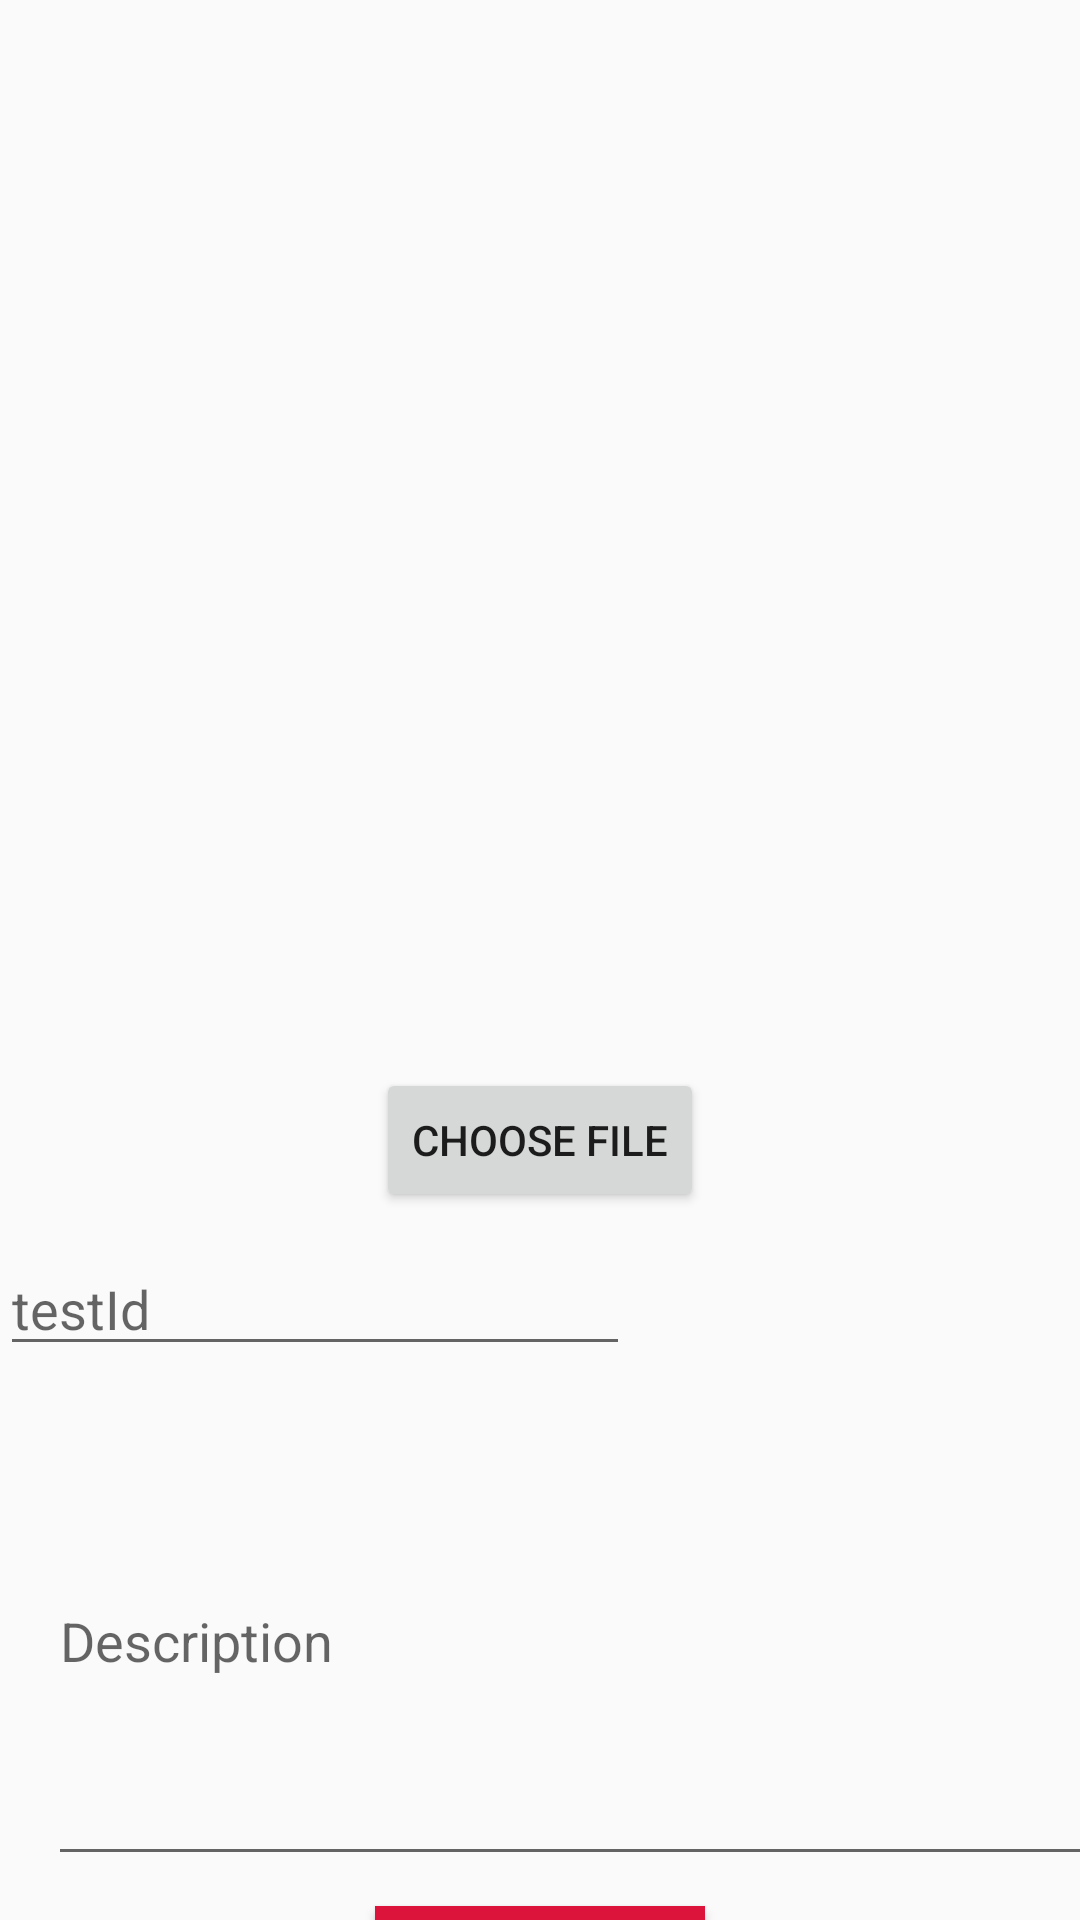

Produce the Android XML layout that renders to this screen, including the resource entries it uses.
<!-- AndroidManifest.xml: application theme AppTheme -->
<!-- res/layout/activity_input_test.xml -->
<?xml version="1.0" encoding="utf-8"?>
<androidx.core.widget.NestedScrollView xmlns:android="http://schemas.android.com/apk/res/android"
    xmlns:app="http://schemas.android.com/apk/res-auto"
    xmlns:tools="http://schemas.android.com/tools"
    android:layout_width="match_parent"
    android:layout_height="match_parent"
    tools:context=".ui.testimony.InputTestActivity">
    <LinearLayout
        android:layout_width="match_parent"
        android:layout_height="wrap_content"
        android:orientation="vertical">
        <ImageView
            android:id="@+id/img_test"
            android:layout_width="402dp"
            android:layout_height="346dp"
            android:contentDescription="@string/img_pro"
            android:src="@drawable/common_google_signin_btn_icon_dark"
            android:layout_marginBottom="10dp"
            android:layout_gravity="center"/>


        <Button
            android:id="@+id/btn_choose_file"
            android:layout_width="wrap_content"
            android:layout_height="wrap_content"
            android:layout_marginStart="125dp"
            android:layout_marginEnd="125dp"
            android:text="@string/choose_file"
            android:layout_marginBottom="10dp"
            android:layout_gravity="center"/>



        <EditText
            android:id="@+id/edt_testId"
            android:layout_width="wrap_content"
            android:layout_height="wrap_content"
            android:autofillHints="@string/testId"
            android:layout_marginStart="@dimen/horizontal_margin"
            android:layout_marginEnd="@dimen/horizontal_margin"
            android:layout_marginBottom="10dp"
            android:inputType="text"
            android:ems="10"
            android:hint="@string/testId"/>
        <EditText
            android:id="@+id/edt_description"
            android:layout_width="367dp"
            android:layout_height="160dp"
            android:layout_marginStart="16dp"
            android:layout_marginEnd="16dp"
            android:autofillHints="@string/description"
            android:ems="10"
            android:hint="@string/description"
            android:layout_marginBottom="10dp"
            android:inputType="textMultiLine"/>

        <Button
            android:id="@+id/btn_upload"
            android:layout_width="match_parent"
            android:layout_height="wrap_content"
            android:layout_gravity="center"
            android:background="@color/colorRed"
            android:text="@string/upload"
            android:layout_marginStart="125dp"
            android:layout_marginEnd="125dp"
            android:textColor="@color/colorWhite"/>


    </LinearLayout>


</androidx.core.widget.NestedScrollView>
<!-- resources referenced by this layout -->
<resources>
  <color name="colorRed">#DC143C</color>
  <color name="colorWhite">#FFFFFF</color>
  <string name="choose_file">Choose file</string>
  <string name="description">Description</string>
  <string name="img_pro">img pro</string>
  <string name="testId">testId</string>
  <string name="upload">Upload</string>
  <style name="AppTheme" parent="Theme.AppCompat.Light.DarkActionBar">
          
          <item name="colorPrimary">@color/colorPrimary</item>
          <item name="colorPrimaryDark">@color/colorPrimaryDark</item>
          <item name="colorAccent">@color/colorAccent</item>
      </style>
  <color name="colorPrimary">#6200EE</color>
  <color name="colorPrimaryDark">#3700B3</color>
  <color name="colorAccent">#03DAC5</color>
</resources>
